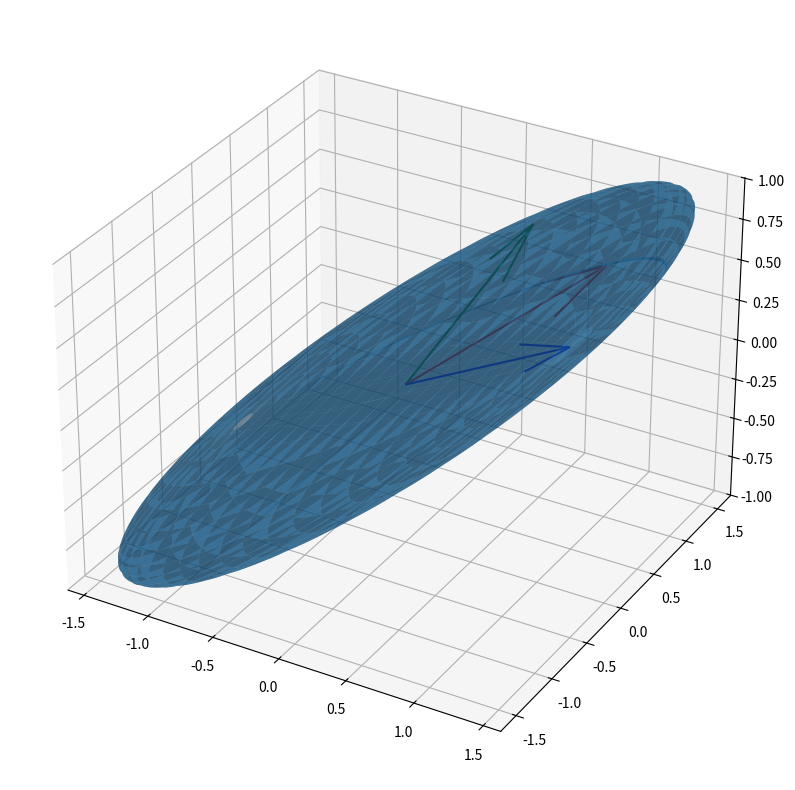

Write the Python code that produced this figure.
from mpl_toolkits.mplot3d import Axes3D
from matplotlib import pyplot as plt
import numpy as np
import scipy


def get_unit_sphere(step=0.05):
    # phi in [0,2*pi] and theta in [0,pi]
    phi, theta = np.mgrid[0.: (2. + 10 ** -2) * np.pi: step, 0.: np.pi: step]
    v = np.array([
        np.cos(phi) * np.sin(theta),
        np.sin(phi) * np.sin(theta),
        np.cos(theta)
    ])
    return v


def transform_sphere(sphere: np.array, matrix: np.array):
    v = sphere.T @ matrix
    x = v[:, :, 0]
    y = v[:, :, 1]
    z = v[:, :, 2]
    return np.stack([x, y, z])


def plot_ellipsoid(v: np.array, svd=None, title='Ellipsoid'):
    plt.figure(title, figsize=(10, 10))
    ax = plt.axes(projection='3d')
    ax.plot_surface(v[0], v[1], v[2], alpha=0.6)
    if svd is not None:
        u, s, vh = svd
        col = ['r', 'g', 'b']
        x = ((np.array([[1, 0, 0], [0, 1, 0], [0, 0, 1]]) @ u) * s) @ vh
        for i in range(3):
            ax.quiver(0, 0, 0, x[i][0], x[i][1], x[i][2], color=col[i])
    plt.show()


def random_with_ratio(singularity_ratio=100):
    a = np.random.rand(3, 3)
    svd = np.linalg.svd(a)
    while (np.max(svd[1]) / np.min(svd[1])) < singularity_ratio:
        a = np.random.rand(3, 3)
        svd = np.linalg.svd(a)
    return a


if __name__ == '__main__':
    sphere = get_unit_sphere()
    # plot_ellipsoid(sphere, 'Sphere')

    # a = np.random.rand(3,3)
    # plot_ellipsoid(transform_sphere(sphere, a), np.linalg.svd(a), "First ellipsoid")

    # a = np.random.rand(3,3)
    # plot_ellipsoid(transform_sphere(sphere, a), np.linalg.svd(a), "Second ellipsoid")

    # a = np.random.uniform(-1, 1, (3, 3))
    # plot_ellipsoid(transform_sphere(sphere, a), np.linalg.svd(a), "Third ellipsoid")

    a = random_with_ratio()
    svd = np.linalg.svd(a)
    ratio = np.max(svd[1]) / np.min(svd[1])
    print("Matrix singularity ratio: ", ratio)
    plot_ellipsoid(transform_sphere(sphere, a), svd, "Singularity ratio "+str(round(ratio,2)))
